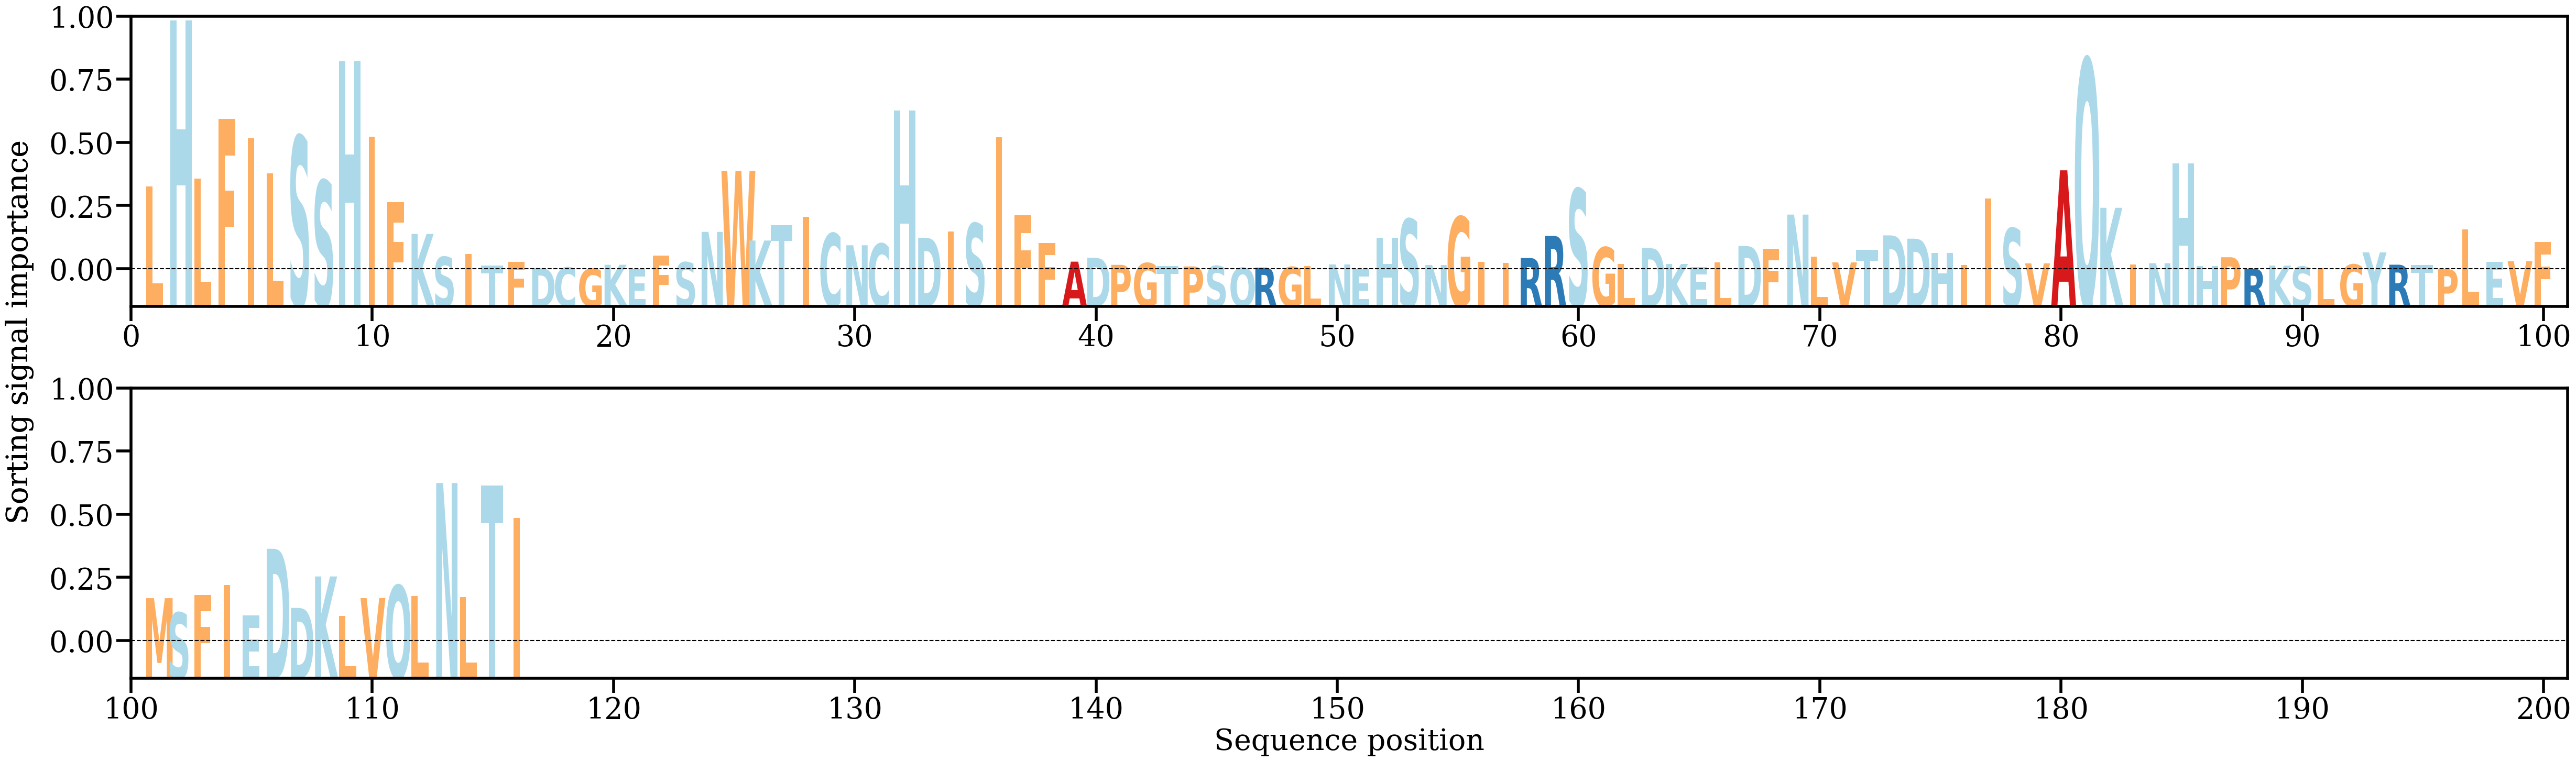

Values plotted in this chart, from the file beside it:
AA, Alpha
L, [0.0172464]
H, [0.05147446]
L, [0.01887779]
F, [0.03118836]
I, [0.02720404]
L, [0.01998361]
S, [0.02761229]
S, [0.0184628]
H, [0.04311537]
I, [0.02751784]
F, [0.01401263]
K, [0.00743658]
S, [0.00269835]
I, [0.00332667]
T, [0.00089485]
F, [0.00172052]
D, [0.00040444]
C, [0.00052896]
G, [0.00027289]
K, [0.00107134]
E, [0.00021173]
F, [0.00299002]
S, [0.00158856]
N, [0.00786371]
W, [0.0204271]
K, [0.0060763]
T, [0.00928055]
I, [0.01101756]
C, [0.00755832]
N, [0.00510115]
C, [0.00542083]
H, [0.03288224]
D, [0.00665184]
I, [0.00799167]
S, [0.00961838]
I, [0.02742543]
F, [0.0112443]
F, [0.00560379]
A, [0.00171548]
D, [0.00252259]
P, [0.0010586]
G, [0.00141612]
T, [0.00079209]
P, [0.00073367]
S, [0.00081367]
Q, [0.00044135]
R, [0.00048045]
G, [0.00061292]
L, [0.00084749]
N, [0.00114414]
E, [0.0001671]
H, [0.00662986]
S, [0.01051119]
N, [0.00101296]
G, [0.01099061]
I, [0.00172057]
I, [0.0014339]
R, [0.00247527]
R, [0.0070335]
S, [0.01672693]
... 56 more rows
